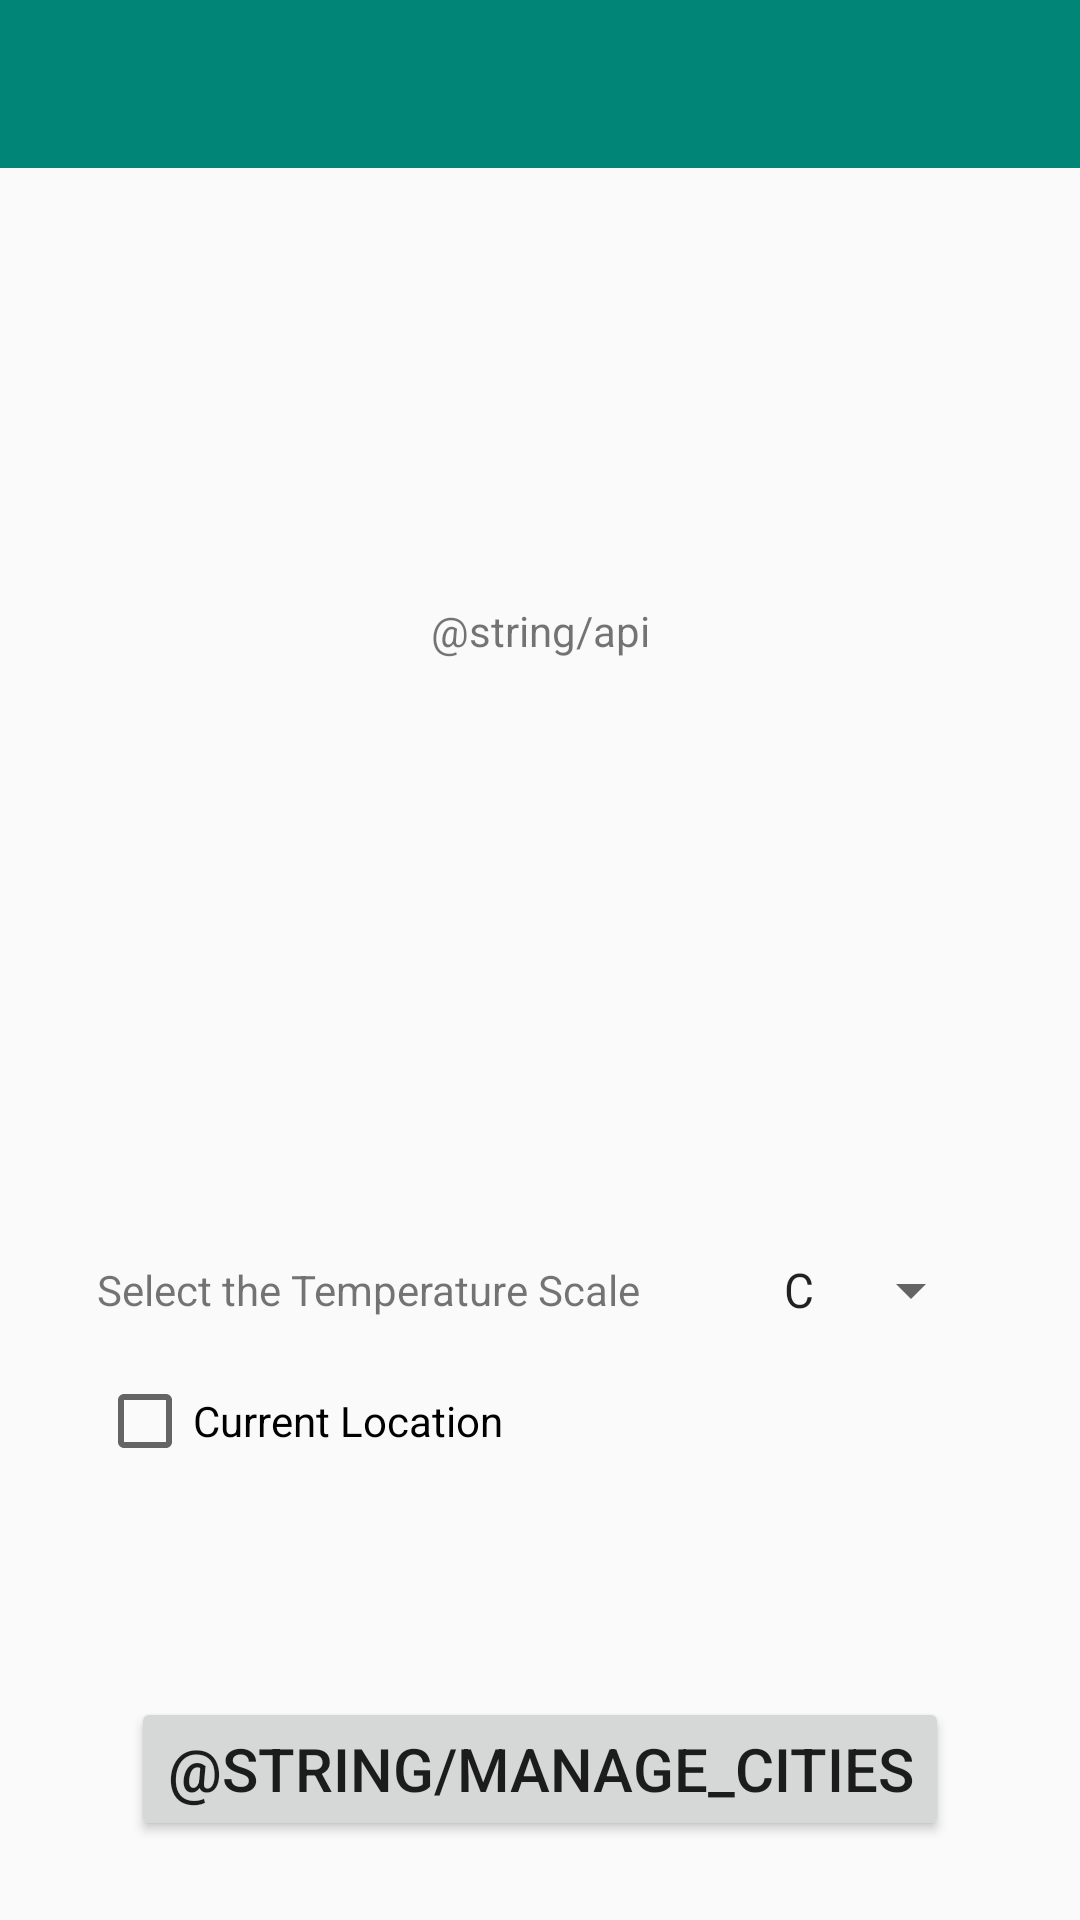

Here is an Android app screen rendered from its layout file. Give the layout XML and the strings, colors and styles it references.
<!-- AndroidManifest.xml: application theme Theme.AppCompat.DayNight.NoActionBar -->
<!-- res/layout/activity_settings.xml -->
<?xml version="1.0" encoding="utf-8"?>
<androidx.constraintlayout.widget.ConstraintLayout
        xmlns:android="http://schemas.android.com/apk/res/android"
        xmlns:tools="http://schemas.android.com/tools"
        xmlns:app="http://schemas.android.com/apk/res-auto"
        android:layout_width="match_parent"
        android:layout_height="match_parent"
        tools:context=".settings.SettingsActivity">

    <androidx.appcompat.widget.Toolbar
            android:layout_width="match_parent"
            android:layout_height="wrap_content"
            android:background="?attr/colorPrimary"
            android:theme="@style/AppTheme"
            android:id="@+id/toolbar"
            app:layout_constraintTop_toTopOf="parent"
    />

    <TextView
            android:layout_width="wrap_content"
            android:layout_height="wrap_content"
            android:text="@string/api"
            android:id="@+id/apiResponse"
            android:layout_marginEnd="8dp"
            app:layout_constraintEnd_toEndOf="parent"
            android:layout_marginStart="8dp"
            app:layout_constraintStart_toStartOf="parent"
            android:layout_marginTop="8dp"
            app:layout_constraintTop_toTopOf="parent"
            app:layout_constraintBottom_toTopOf="@id/inputTemp"

    />

    <TextView
            android:layout_width="wrap_content"
            android:layout_height="wrap_content"
            android:text="@string/select_the_temperature_scale"
            android:id="@+id/inputTemp"
            android:layout_marginEnd="8dp"
            app:layout_constraintEnd_toStartOf="@id/dropdownScale"
            android:layout_marginStart="8dp"
            app:layout_constraintStart_toStartOf="parent"
            android:layout_marginBottom="8dp"
            app:layout_constraintBottom_toBottomOf="parent"

            android:layout_marginTop="8dp" app:layout_constraintTop_toBottomOf="@+id/apiResponse"/>

    <Spinner
            android:layout_width="wrap_content"
            android:layout_height="wrap_content"
            android:id="@+id/dropdownScale"
            android:entries="@array/temp_scale"

            android:layout_marginEnd="8dp"
            app:layout_constraintEnd_toEndOf="parent"
            android:layout_marginStart="8dp"

            app:layout_constraintStart_toEndOf="@id/inputTemp"
            android:layout_marginBottom="8dp"
            app:layout_constraintBottom_toBottomOf="parent"
            android:layout_marginTop="8dp" app:layout_constraintTop_toBottomOf="@+id/apiResponse"/>

    <CheckBox
            android:onClick="onCheckboxClicked"
            android:text="@string/current_location"
            android:layout_width="wrap_content"
            android:layout_height="wrap_content"
            android:id="@+id/checkedTextView"

            android:layout_marginBottom="50dp"
            app:layout_constraintStart_toStartOf="@id/inputTemp"
            app:layout_constraintBottom_toTopOf="@id/buttonTemp"
            app:layout_constraintTop_toBottomOf="@+id/inputTemp"/>

    <Button
            android:layout_width="wrap_content"
            android:layout_height="wrap_content"
            android:id="@+id/buttonTemp"
            android:text="@string/manage_cities"
            android:textSize="20sp"
            android:onClick="manageCities"
            android:layout_marginEnd="8dp"
            app:layout_constraintEnd_toEndOf="parent"
            android:layout_marginStart="8dp"
            app:layout_constraintStart_toStartOf="parent"
            android:layout_marginBottom="8dp"
            app:layout_constraintBottom_toBottomOf="parent"
            android:layout_marginTop="8dp"
            app:layout_constraintTop_toBottomOf="@id/checkedTextView"
    />

</androidx.constraintlayout.widget.ConstraintLayout>
<!-- resources referenced by this layout -->
<resources>
  <string-array name="temp_scale">
          <item> C </item>
          <item> F </item>
  
      </string-array>
  <string name="current_location">Current Location</string>
  <string name="select_the_temperature_scale">Select the Temperature Scale</string>
  <style name="AppTheme" parent="Theme.AppCompat.Light.DarkActionBar">
          
          <item name="colorPrimary">@color/colorPrimary</item>
          <item name="colorPrimaryDark">@color/colorPrimaryDark</item>
          <item name="colorAccent">@color/colorAccent</item>
      </style>
  <color name="colorPrimary">#008577</color>
  <color name="colorPrimaryDark">#00574B</color>
  <color name="colorAccent">#D81B60</color>
</resources>
